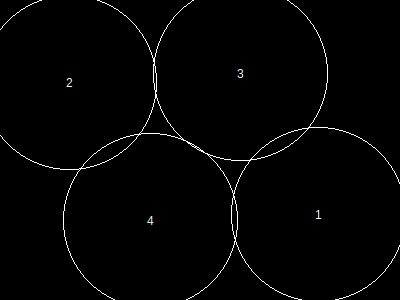

Data behind this chart, as committed beside it:
, x, y, height, r, area, overlap, overflow, forwardOverlap, backwardOverlap, regionX, regionY, regionArea, regionCoveredArea, regionCıııoveredPercentage, regionOverlap, regionOverflow, regionCoveredPercentage
1, 319, 215, 151, 87, 24033, 0, 310, 0, 0, 400, 300, 120000, 91328, 0, 1701, 3103, 76.11
2, 70, 83, 151, 87, 24033, 0, 1499, 0, 0, 400, 300, 120000, 91328, 0, 1701, 3103, 76.11
3, 241, 74, 151, 87, 24033, 720, 900, 0, 0, 400, 300, 120000, 91328, 0, 1701, 3103, 76.11
4, 151, 221, 151, 87, 24033, 981, 394, 0, 0, 400, 300, 120000, 91328, 0, 1701, 3103, 76.11
